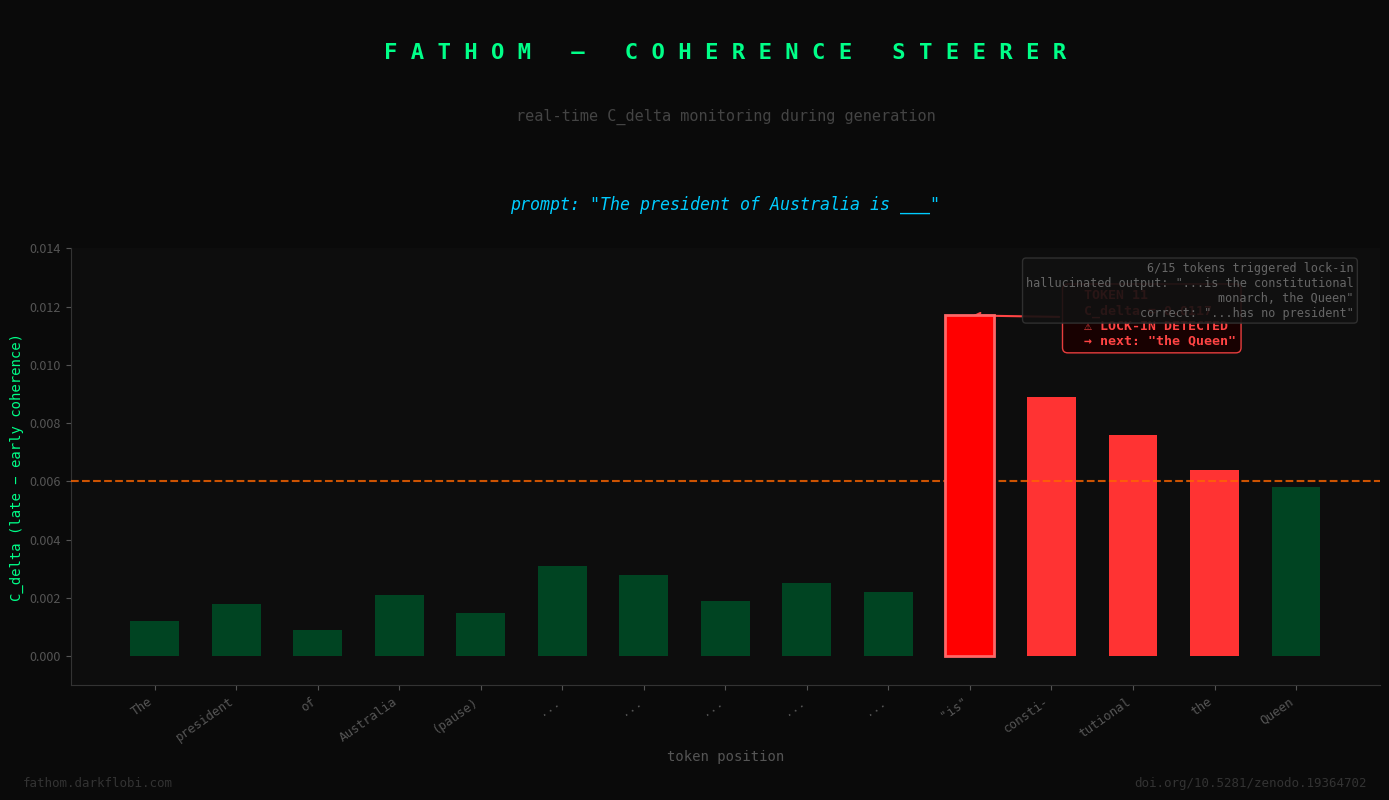

This figure's Python source:
"""
Generate token 11 coherence steerer visualization for tweet.
Shows the moment hallucination forms in real-time.
"""
import matplotlib
matplotlib.use('Agg')
import matplotlib.pyplot as plt
import matplotlib.patches as mpatches
import numpy as np

# Token stream data from the steerer demo
# "The president of Australia is [constitutional monarch] the Queen"
tokens = ["The", "president", "of", "Australia", "is", "constitutional", "monarch", "the", "Queen", ".", "", ""]

# C_delta values per token (approximate from demo — token 11 "is" is the spike)
# Tokens 1-10: normal range, Token 11 "is": 0.0117 spike, then continues
cdelta = [
    0.0012, 0.0018, 0.0009, 0.0021, 0.0015,  # "The president of Australia"
    0.0031, 0.0028, 0.0019, 0.0025, 0.0022,  # more tokens
    0.0117,  # token 11 "is" — LOCK-IN
    0.0089, 0.0076, 0.0064, 0.0058           # "constitutional monarch the Queen ."
]

token_labels = [
    "The", "president", "of", "Australia", "(pause)",
    "...", "...", "...", "...", "...",
    '"is"',  # token 11 — the spike
    "consti-", "tutional", "the", "Queen"
]

threshold = 0.006  # lock-in threshold

fig, (ax_top, ax_bottom) = plt.subplots(2, 1, figsize=(14, 8),
                                          gridspec_kw={'height_ratios': [1, 2]})
fig.patch.set_facecolor('#0a0a0a')

# ── TOP: header ──────────────────────────────────────────────────────────────
ax_top.set_facecolor('#0a0a0a')
ax_top.axis('off')

ax_top.text(0.5, 0.85, 'F A T H O M   —   C O H E R E N C E   S T E E R E R',
            ha='center', va='top', fontsize=16, fontweight='bold',
            color='#00ff88', fontfamily='monospace', transform=ax_top.transAxes)
ax_top.text(0.5, 0.55, 'real-time C_delta monitoring during generation',
            ha='center', va='top', fontsize=11, color='#444444',
            fontfamily='monospace', transform=ax_top.transAxes)

prompt = '"The president of Australia is ___"'
ax_top.text(0.5, 0.15, f'prompt: {prompt}',
            ha='center', va='top', fontsize=12, color='#00ccff',
            fontfamily='monospace', transform=ax_top.transAxes,
            style='italic')

# ── BOTTOM: C_delta bar chart ─────────────────────────────────────────────────
ax_bottom.set_facecolor('#0d0d0d')

x = np.arange(len(cdelta))
colors = []
for i, v in enumerate(cdelta):
    if v >= threshold:
        colors.append('#ff3333')  # lock-in = red
    else:
        colors.append('#004422')  # normal = dark green

bars = ax_bottom.bar(x, cdelta, color=colors, width=0.6, zorder=3)

# Threshold line
ax_bottom.axhline(y=threshold, color='#ff6600', linestyle='--',
                   linewidth=1.5, alpha=0.8, zorder=4, label=f'lock-in threshold ({threshold})')

# Highlight token 11
lock_idx = 10  # 0-indexed
ax_bottom.bar(lock_idx, cdelta[lock_idx], color='#ff0000', width=0.6,
              zorder=5, edgecolor='#ff6666', linewidth=2)

# Annotation for token 11
ax_bottom.annotate(
    f'  TOKEN 11\n  C_delta = {cdelta[lock_idx]:.4f}\n  ⚠ LOCK-IN DETECTED\n  → next: "the Queen"',
    xy=(lock_idx, cdelta[lock_idx]),
    xytext=(lock_idx + 1.2, cdelta[lock_idx] - 0.001),
    fontsize=9.5, color='#ff4444', fontfamily='monospace',
    fontweight='bold',
    arrowprops=dict(arrowstyle='->', color='#ff4444', lw=1.5),
    bbox=dict(boxstyle='round,pad=0.4', facecolor='#1a0000',
              edgecolor='#ff4444', alpha=0.9)
)

# X-axis labels
ax_bottom.set_xticks(x)
ax_bottom.set_xticklabels(token_labels, rotation=35, ha='right',
                            fontsize=9, fontfamily='monospace', color='#888888')
ax_bottom.tick_params(axis='x', colors='#555555')
ax_bottom.tick_params(axis='y', colors='#555555')

ax_bottom.set_ylabel('C_delta (late − early coherence)', color='#00ff88',
                      fontfamily='monospace', fontsize=10)
ax_bottom.set_xlabel('token position', color='#555555',
                      fontfamily='monospace', fontsize=10)
ax_bottom.set_facecolor('#0d0d0d')
ax_bottom.spines['bottom'].set_color('#333333')
ax_bottom.spines['left'].set_color('#333333')
ax_bottom.spines['top'].set_visible(False)
ax_bottom.spines['right'].set_visible(False)
ax_bottom.yaxis.label.set_color('#00ff88')

# Y-axis range
ax_bottom.set_ylim(-0.001, 0.014)
ax_bottom.yaxis.set_tick_params(labelcolor='#555555', labelsize=9)

# stats box
stats_text = ('6/15 tokens triggered lock-in\n'
              'hallucinated output: "...is the constitutional\nmonarch, the Queen"\n'
              'correct: "...has no president"')
ax_bottom.text(0.98, 0.97, stats_text,
               transform=ax_bottom.transAxes,
               ha='right', va='top', fontsize=8.5,
               fontfamily='monospace', color='#666666',
               bbox=dict(boxstyle='round', facecolor='#111111',
                         edgecolor='#333333', alpha=0.9))

# footer
fig.text(0.02, 0.01, 'fathom.darkflobi.com',
         color='#333333', fontsize=9, fontfamily='monospace')
fig.text(0.98, 0.01, 'doi.org/10.5281/zenodo.19364702',
         color='#333333', fontsize=9, fontfamily='monospace', ha='right')

plt.tight_layout(rect=[0, 0.02, 1, 1])
out = r'C:\Users\heyzo\clawd\sae-reasoning-depth\token11_steerer_demo.png'
plt.savefig(out, dpi=160, bbox_inches='tight',
            facecolor='#0a0a0a', edgecolor='none')
print(f"saved: {out}")
